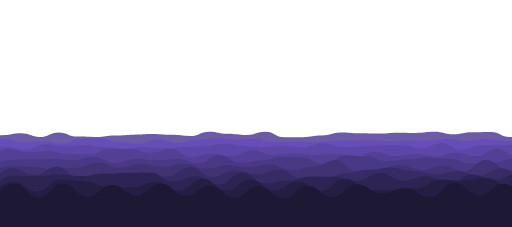
t = 0.00 s
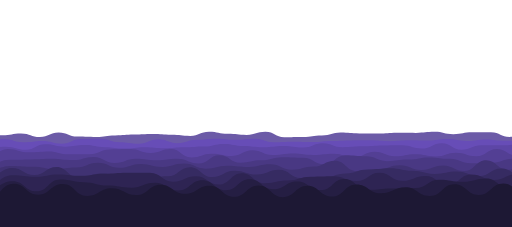
t = 1.25 s
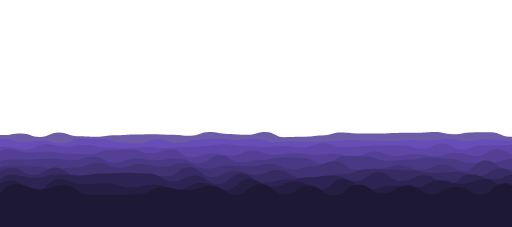
t = 3.75 s
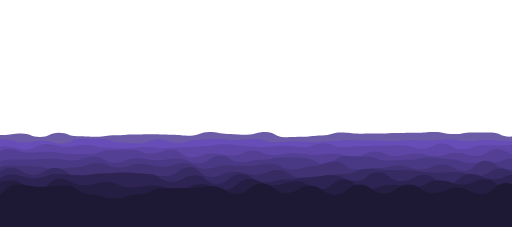
t = 5.00 s
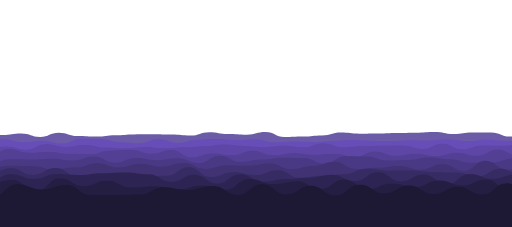
t = 6.25 s
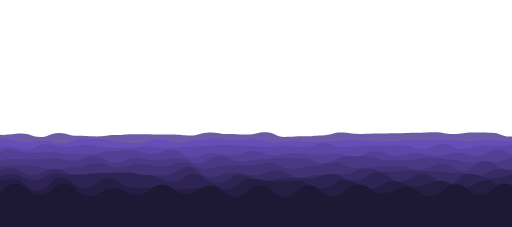
t = 8.75 s

The animated SVG that drew these frames (rendered in a browser with its animation timeline set to each time). Animation: 20 SMIL elements (animate=10,animateTransform=10); frames cover the first 8.75 s, repeats indefinitely.

<?xml version="1.0" encoding="utf-8"?>
<svg xmlns="http://www.w3.org/2000/svg" xmlns:xlink="http://www.w3.org/1999/xlink" style="margin: auto; background: none; display: block; z-index: 1; position: relative; shape-rendering: auto;" width="1440" height="639" preserveAspectRatio="xMidYMid" viewBox="0 0 1440 639">
<g transform=""><path d="M -100 373.9 C -72.6315 377.365 -73.0729 377.917 -47.1 377.917 S -19.8403 379.831 5.81 379.831 S 32.7182 375.962 58.71 375.962 S 86.2763 385.646 111.61 385.646 S 138.931 373.92 164.52 373.92 S 191.657 382.595 217.42 382.595 S 245.228 384.285 270.32 384.285 S 297.278 380.333 323.23 380.333 S 350.948 378.2 376.13 378.2 S 403.996 378.183 429.03 378.183 S 456.702 378.745 481.94 378.745 S 509.466 381.494 534.84 381.494 S 562.315 372.42 587.74 372.42 S 615.455 377.204 640.65 377.204 S 667.811 379.004 693.55 379.004 S 720.806 372.06 746.45 372.06 S 774.255 385.726 799.35 385.726 S 826.441 384.093 852.26 384.093 S 879.154 381.183 905.16 381.183 S 932.822 373.258 958.06 373.258 S 985.361 376.813 1010.97 376.813 S 1037.88 375.851 1063.87 375.851 S 1091.27 374.823 1116.77 374.823 S 1143.41 373.663 1169.68 373.663 S 1197.48 372.002 1222.58 372.002 S 1249.44 377.225 1275.48 377.225 S 1303.19 372.987 1328.39 372.987 S 1355.15 373.23 1381.29 373.23 S 1408.53 384.337 1434.19 384.337 S 1461.11 373.738 1487.1 373.738 S 1514.39 372.582 1540 372.582 S 1567.16 382.627 1592.9 382.627 L 1540 639 L -100 639 Z" fill="#6c5ba7" stroke-width="0" transform="translate(0.698226 0)">
  <animate attributeName="d" dur="100s" repeatCount="indefinite" values="M-100 374.43C-72.63 377.42 -73.21 377.39 -47.1 377.39S-19.95 380.9 5.81 380.9S32.61 375.43 58.71 375.43S86.45 385.55 111.61 385.55S139.06 372.64 164.52 372.64S191.5 384.58 217.42 384.58S245.33 385.69 270.32 385.69S297.34 381.37 323.23 381.37S351.07 378.98 376.13 378.98S404.02 377.4 429.03 377.4S456.72 379.65 481.94 379.65S509.56 382.85 534.84 382.85S562.31 370.67 587.74 370.67S615.51 376.52 640.65 376.52S667.8 379.86 693.55 379.86S720.73 370.79 746.45 370.79S774.4 386.55 799.35 386.55S826.52 386.07 852.26 386.07S878.95 381.66 905.16 381.66S932.99 373.32 958.06 373.32S985.51 375.41 1010.97 375.41S1037.88 376.14 1063.87 376.14S1091.43 373.55 1116.77 373.55S1143.44 374.17 1169.68 374.17S1197.48 371.01 1222.58 371.01S1249.37 378 1275.48 378S1303.37 372.44 1328.39 372.44S1354.93 371.72 1381.29 371.72S1408.56 385.67 1434.19 385.67S1461.09 374.27 1487.1 374.27S1514.36 371.75 1540 371.75S1567.26 383.25 1592.9 383.25L1540 639 L-100 639 Z;M-100 370.95C-72.64 377.06 -72.31 380.85 -47.1 380.85S-19.23 373.88 5.81 373.88S33.32 378.92 58.71 378.92S85.31 386.18 111.61 386.18S138.21 381.04 164.52 381.04S192.53 371.55 217.42 371.55S244.66 376.47 270.32 376.47S296.93 374.56 323.23 374.56S350.27 373.86 376.13 373.86S403.86 382.54 429.03 382.54S456.6 373.71 481.94 373.71S508.94 373.95 534.84 373.95S562.34 382.16 587.74 382.16S615.15 381.01 640.65 381.01S667.87 374.24 693.55 374.24S721.23 379.13 746.45 379.13S773.45 381.14 799.35 381.14S826 373.09 852.26 373.09S880.29 378.53 905.16 378.53S931.89 372.91 958.06 372.91S984.53 384.62 1010.97 384.62S1037.86 374.24 1063.87 374.24S1090.4 381.91 1116.77 381.91S1143.26 370.84 1169.68 370.84S1197.48 377.52 1222.58 377.52S1249.85 372.91 1275.48 372.91S1302.17 376.03 1328.39 376.03S1356.4 381.63 1381.29 381.63S1408.36 376.92 1434.19 376.92S1461.24 370.78 1487.1 370.78S1514.58 377.21 1540 377.21S1566.59 379.16 1592.9 379.16L1540 639 L-100 639 Z;M-100 374.43C-72.63 377.42 -73.21 377.39 -47.1 377.39S-19.95 380.9 5.81 380.9S32.61 375.43 58.71 375.43S86.45 385.55 111.61 385.55S139.06 372.64 164.52 372.64S191.5 384.58 217.42 384.58S245.33 385.69 270.32 385.69S297.34 381.37 323.23 381.37S351.07 378.98 376.13 378.98S404.02 377.4 429.03 377.4S456.72 379.65 481.94 379.65S509.56 382.85 534.84 382.85S562.31 370.67 587.74 370.67S615.51 376.52 640.65 376.52S667.8 379.86 693.55 379.86S720.73 370.79 746.45 370.79S774.4 386.55 799.35 386.55S826.52 386.07 852.26 386.07S878.95 381.66 905.16 381.66S932.99 373.32 958.06 373.32S985.51 375.41 1010.97 375.41S1037.88 376.14 1063.87 376.14S1091.43 373.55 1116.77 373.55S1143.44 374.17 1169.68 374.17S1197.48 371.01 1222.58 371.01S1249.37 378 1275.48 378S1303.37 372.44 1328.39 372.44S1354.93 371.72 1381.29 371.72S1408.56 385.67 1434.19 385.67S1461.09 374.27 1487.1 374.27S1514.36 371.75 1540 371.75S1567.26 383.25 1592.9 383.25L1540 639 L-100 639 Z"></animate>
  <animateTransform attributeName="transform" type="translate" dur="100s" begin="0s" repeatCount="indefinite" values="0;10;0" calcMode="spline" keySplines="0.3 0 0.7 1;0.3 0 0.7 1"></animateTransform>
</path><path d="M -100 393.454 C -71.9755 390.385 -71.9726 403.041 -45.7 403.041 S -17.0545 391.692 8.61 391.692 S 35.8326 399.982 62.91 399.982 S 90.8818 396.04 117.22 396.04 S 145.263 404.197 171.52 404.197 S 199.848 390.605 225.83 390.605 S 254.229 391.625 280.13 391.625 S 308.69 400.099 334.44 400.099 S 362.563 403.01 388.74 403.01 S 416.743 392.264 443.05 392.264 S 470.839 401.992 497.35 401.992 S 525.372 393.277 551.66 393.277 S 578.973 391.697 605.96 391.697 S 633.517 394.501 660.26 394.501 S 688.522 392.01 714.57 392.01 S 742.161 400.282 768.87 400.282 S 796.08 398.046 823.18 398.046 S 850.502 399.335 877.48 399.335 S 905.397 396.571 931.79 396.571 S 959.577 393.997 986.09 393.997 S 1014.36 396.271 1040.4 396.271 S 1068.71 397.146 1094.7 397.146 S 1122.64 394.774 1149.01 394.774 S 1177.34 395.607 1203.31 395.607 S 1231.46 393.203 1257.62 393.203 S 1284.94 397.429 1311.92 397.429 S 1339.89 393.733 1366.23 393.733 S 1393.7 396.105 1420.53 396.105 S 1448.75 396.495 1474.83 396.495 S 1502.27 402.065 1529.14 402.065 S 1556.97 403.955 1583.44 403.955 L 1540 639 L -100 639 Z" fill="#674db7" stroke-width="0" transform="translate(3.16566 0)">
  <animate attributeName="d" dur="90s" repeatCount="indefinite" values="M-100 394.36C-71.94 388.96 -72.02 405.26 -45.7 405.26S-16.98 391.55 8.61 391.55S35.77 400.5 62.91 400.5S90.98 396.94 117.22 396.94S145.16 404.52 171.52 404.52S200.06 391.02 225.83 391.02S254.17 390.1 280.13 390.1S308.77 400.14 334.44 400.14S362.45 404.96 388.74 404.96S416.68 392.25 443.05 392.25S470.92 403.18 497.35 403.18S525.44 393.71 551.66 393.71S578.88 390.16 605.96 390.16S633.4 393.32 660.26 393.32S688.52 390.19 714.57 390.19S742.18 400.05 768.87 400.05S796.05 398.95 823.18 398.95S850.39 399.64 877.48 399.64S905.25 396.61 931.79 396.61S959.64 395.42 986.09 395.42S1014.4 394.71 1040.4 394.71S1068.91 397.4 1094.7 397.4S1122.75 395.17 1149.01 395.17S1177.49 395.9 1203.31 395.9S1231.62 391.24 1257.62 391.24S1284.92 396.81 1311.92 396.81S1339.89 392.23 1366.23 392.23S1393.67 396.23 1420.53 396.23S1448.85 395.32 1474.83 395.32S1502.26 404.91 1529.14 404.91S1557.11 404.82 1583.44 404.82L1540 639 L-100 639 Z;M-100 389.01C-72.15 397.38 -71.74 392.15 -45.7 392.15S-17.42 392.39 8.61 392.39S36.14 397.44 62.91 397.44S90.4 391.62 117.22 391.62S145.77 402.61 171.52 402.61S198.81 388.57 225.83 388.57S254.52 399.11 280.13 399.11S308.3 399.9 334.44 399.9S363.12 393.44 388.74 393.44S417.05 392.33 443.05 392.33S470.44 396.16 497.35 396.16S525.04 391.15 551.66 391.15S579.43 399.24 605.96 399.24S634.09 400.3 660.26 400.3S688.53 400.94 714.57 400.94S742.07 401.42 768.87 401.42S796.23 393.61 823.18 393.61S851.05 397.84 877.48 397.84S906.12 396.38 931.79 396.38S959.27 387.01 986.09 387.01S1014.16 403.93 1040.4 403.93S1067.72 395.9 1094.7 395.9S1122.12 392.83 1149.01 392.83S1176.63 394.17 1203.31 394.17S1230.7 402.84 1257.62 402.84S1285.03 400.47 1311.92 400.47S1339.88 401.11 1366.23 401.11S1393.84 395.49 1420.53 395.49S1448.28 402.26 1474.83 402.26S1502.3 388.1 1529.14 388.1S1556.3 399.71 1583.44 399.71L1540 639 L-100 639 Z;M-100 394.36C-71.94 388.96 -72.02 405.26 -45.7 405.26S-16.98 391.55 8.61 391.55S35.77 400.5 62.91 400.5S90.98 396.94 117.22 396.94S145.16 404.52 171.52 404.52S200.06 391.02 225.83 391.02S254.17 390.1 280.13 390.1S308.77 400.14 334.44 400.14S362.45 404.96 388.74 404.96S416.68 392.25 443.05 392.25S470.92 403.18 497.35 403.18S525.44 393.71 551.66 393.71S578.88 390.16 605.96 390.16S633.4 393.32 660.26 393.32S688.52 390.19 714.57 390.19S742.18 400.05 768.87 400.05S796.05 398.95 823.18 398.95S850.39 399.64 877.48 399.64S905.25 396.61 931.79 396.61S959.64 395.42 986.09 395.42S1014.4 394.71 1040.4 394.71S1068.91 397.4 1094.7 397.4S1122.75 395.17 1149.01 395.17S1177.49 395.9 1203.31 395.9S1231.62 391.24 1257.62 391.24S1284.92 396.81 1311.92 396.81S1339.89 392.23 1366.23 392.23S1393.67 396.23 1420.53 396.23S1448.85 395.32 1474.83 395.32S1502.26 404.91 1529.14 404.91S1557.11 404.82 1583.44 404.82L1540 639 L-100 639 Z"></animate>
  <animateTransform attributeName="transform" type="translate" dur="90s" begin="-9s" repeatCount="indefinite" values="0;10;0" calcMode="spline" keySplines="0.3 0 0.7 1;0.3 0 0.7 1"></animateTransform>
</path><path d="M -100 406.882 C -71.2405 414.197 -70.8866 416.895 -44.22 416.895 S -16.02 412.386 11.56 412.386 S 40.6829 421.054 67.35 421.054 S 96.4562 406.319 123.13 406.319 S 151.664 413.867 178.91 413.867 S 207.283 408.364 234.69 408.364 S 263.903 415.811 290.48 415.811 S 319.68 417.47 346.26 417.47 S 374.376 413.562 402.04 413.562 S 431.056 417.439 457.82 417.439 S 486.81 414.687 513.61 414.687 S 542.859 411.354 569.39 411.354 S 597.494 407.052 625.17 407.052 S 653.961 410.615 680.95 410.615 S 709.093 413.902 736.73 413.902 S 765.285 410.298 792.52 410.298 S 821.477 414.59 848.3 414.59 S 876.976 403.302 904.08 403.302 S 932.229 414.718 959.86 414.718 S 988.983 410.83 1015.65 410.83 S 1044.28 410.198 1071.43 410.198 S 1100.67 409.728 1127.21 409.728 S 1156.55 419.357 1182.99 419.357 S 1212.07 404.737 1238.78 404.737 S 1268.12 419.761 1294.56 419.761 S 1323.57 409.51 1350.34 409.51 S 1378.83 410.421 1406.12 410.421 S 1434.33 405.702 1461.9 405.702 S 1490.3 411.385 1517.69 411.385 S 1546.38 413.154 1573.47 413.154 L 1540 639 L -100 639 Z" fill="#5d46a6" stroke-width="0" transform="translate(6.28066 0)">
  <animate attributeName="d" dur="80s" repeatCount="indefinite" values="M-100 407.2C-71.37 416.73 -70.62 418.1 -44.22 418.1S-16.14 413.38 11.56 413.38S40.82 421.89 67.35 421.89S96.38 406.27 123.13 406.27S151.47 412.82 178.91 412.82S207.23 408.49 234.69 408.49S264 414.04 290.48 414.04S319.69 418.3 346.26 418.3S374.26 414.51 402.04 414.51S431.22 417.21 457.82 417.21S486.96 414.5 513.61 414.5S542.95 412.5 569.39 412.5S597.29 404.86 625.17 404.86S654.01 410.87 680.95 410.87S709.12 414.53 736.73 414.53S765.39 410.97 792.52 410.97S821.5 415.3 848.3 415.3S876.82 403.02 904.08 403.02S932.16 414.37 959.86 414.37S989.2 412.11 1015.65 412.11S1044.29 409.48 1071.43 409.48S1100.72 409.02 1127.21 409.02S1156.56 418.07 1182.99 418.07S1212.32 402.61 1238.78 402.61S1268.22 421.65 1294.56 421.65S1323.75 409 1350.34 409S1378.84 408.81 1406.12 408.81S1434.34 406.42 1461.9 406.42S1490.12 411.93 1517.69 411.93S1546.49 414.7 1573.47 414.7L1540 639 L-100 639 Z;M-100 405.53C-70.69 403.43 -72.02 411.77 -44.22 411.77S-15.51 408.16 11.56 408.16S40.1 417.5 67.35 417.5S96.78 406.53 123.13 406.53S152.49 418.32 178.91 418.32S207.51 407.83 234.69 407.83S263.49 423.34 290.48 423.34S319.64 413.94 346.26 413.94S374.87 409.53 402.04 409.53S430.36 418.41 457.82 418.41S486.17 415.48 513.61 415.48S542.47 406.48 569.39 406.48S598.36 416.37 625.17 416.37S653.75 409.53 680.95 409.53S708.98 411.23 736.73 411.23S764.84 407.44 792.52 407.44S821.38 411.57 848.3 411.57S877.64 404.5 904.08 404.5S932.52 416.2 959.86 416.2S988.06 405.39 1015.65 405.39S1044.24 413.25 1071.43 413.25S1100.44 412.74 1127.21 412.74S1156.5 424.83 1182.99 424.83S1211.02 413.78 1238.78 413.78S1267.71 411.73 1294.56 411.73S1322.79 411.68 1350.34 411.68S1378.78 417.27 1406.12 417.27S1434.3 402.65 1461.9 402.65S1491.09 409.07 1517.69 409.07S1545.89 406.58 1573.47 406.58L1540 639 L-100 639 Z;M-100 407.2C-71.37 416.73 -70.62 418.1 -44.22 418.1S-16.14 413.38 11.56 413.38S40.82 421.89 67.35 421.89S96.38 406.27 123.13 406.27S151.47 412.82 178.91 412.82S207.23 408.49 234.69 408.49S264 414.04 290.48 414.04S319.69 418.3 346.26 418.3S374.26 414.51 402.04 414.51S431.22 417.21 457.82 417.21S486.96 414.5 513.61 414.5S542.95 412.5 569.39 412.5S597.29 404.86 625.17 404.86S654.01 410.87 680.95 410.87S709.12 414.53 736.73 414.53S765.39 410.97 792.52 410.97S821.5 415.3 848.3 415.3S876.82 403.02 904.08 403.02S932.16 414.37 959.86 414.37S989.2 412.11 1015.65 412.11S1044.29 409.48 1071.43 409.48S1100.72 409.02 1127.21 409.02S1156.56 418.07 1182.99 418.07S1212.32 402.61 1238.78 402.61S1268.22 421.65 1294.56 421.65S1323.75 409 1350.34 409S1378.84 408.81 1406.12 408.81S1434.34 406.42 1461.9 406.42S1490.12 411.93 1517.69 411.93S1546.49 414.7 1573.47 414.7L1540 639 L-100 639 Z"></animate>
  <animateTransform attributeName="transform" type="translate" dur="80s" begin="-16s" repeatCount="indefinite" values="0;10;0" calcMode="spline" keySplines="0.3 0 0.7 1;0.3 0 0.7 1"></animateTransform>
</path><path d="M -100 422.861 C -71.0513 427.202 -70.6559 441.976 -42.66 441.976 S -13.5258 419.234 14.69 419.234 S 44.1476 430.04 72.03 430.04 S 101.948 428.013 129.37 428.013 S 158.812 432.868 186.71 432.868 S 215.953 433.709 244.06 433.709 S 273.239 425.074 301.4 425.074 S 330.237 422.3 358.74 422.3 S 387.565 433.119 416.08 433.119 S 445.455 422.522 473.43 422.522 S 503.043 443.117 530.77 443.117 S 560.199 431.744 588.11 431.744 S 617.46 436.851 645.45 436.851 S 675.374 425.045 702.8 425.045 S 732.228 437.325 760.14 437.325 S 789.436 431.117 817.48 431.117 S 847.124 435.612 874.83 435.612 S 904.8 432.849 932.17 432.849 S 962.086 440.566 989.51 440.566 S 1018.55 426.02 1046.85 426.02 S 1076.96 438.63 1104.2 438.63 S 1133.37 432.407 1161.54 432.407 S 1191 438.86 1218.88 438.86 S 1248.79 429.76 1276.22 429.76 S 1305.37 438.486 1333.57 438.486 S 1363.44 421.275 1390.91 421.275 S 1420.12 437.29 1448.25 437.29 S 1477.81 435.018 1505.59 435.018 S 1535.11 423.588 1562.94 423.588 L 1540 639 L -100 639 Z" fill="#533f94" stroke-width="0" transform="translate(9.03622 0)">
  <animate attributeName="d" dur="70s" repeatCount="indefinite" values="M-100 423.42C-71.01 427.18 -70.88 442.89 -42.66 442.89S-13.8 419.08 14.69 419.08S43.98 428.21 72.03 428.21S102.14 425.78 129.37 425.78S158.74 434.32 186.71 434.32S215.82 434.39 244.06 434.39S273.37 419.86 301.4 419.86S330.13 419.19 358.74 419.19S387.53 430.09 416.08 430.09S445.29 419.19 473.43 419.19S502.98 443.33 530.77 443.33S560.26 432.91 588.11 432.91S617.21 439.43 645.45 439.43S675.69 422.88 702.8 422.88S732.06 435.98 760.14 435.98S789.26 432.32 817.48 432.32S847.1 436.21 874.83 436.21S904.83 432.57 932.17 432.57S962.14 443.63 989.51 443.63S1018.34 427.43 1046.85 427.43S1077.01 440.01 1104.2 440.01S1133.27 434.45 1161.54 434.45S1191.09 440.54 1218.88 440.54S1248.84 429.71 1276.22 429.71S1305.33 439.72 1333.57 439.72S1363.57 418.74 1390.91 418.74S1420.18 438.06 1448.25 438.06S1477.63 437.64 1505.59 437.64S1535.3 421.31 1562.94 421.31L1540 639 L-100 639 Z;M-100 420.85C-71.2 427.28 -69.85 438.69 -42.66 438.69S-12.54 419.79 14.69 419.79S44.75 436.62 72.03 436.62S101.26 436.04 129.37 436.04S159.07 427.65 186.71 427.65S216.43 431.26 244.06 431.26S272.77 443.82 301.4 443.82S330.62 433.48 358.74 433.48S387.69 444.01 416.08 444.01S446.05 434.5 473.43 434.5S503.27 442.35 530.77 442.35S559.98 427.55 588.11 427.55S618.36 427.58 645.45 427.58S674.24 432.83 702.8 432.83S732.83 442.16 760.14 442.16S790.07 426.79 817.48 426.79S847.21 433.46 874.83 433.46S904.69 433.85 932.17 433.85S961.89 429.55 989.51 429.55S1019.32 420.95 1046.85 420.95S1076.77 433.67 1104.2 433.67S1133.73 425.06 1161.54 425.06S1190.68 432.82 1218.88 432.82S1248.59 429.94 1276.22 429.94S1305.5 434.05 1333.57 434.05S1362.95 430.39 1390.91 430.39S1419.89 434.52 1448.25 434.52S1478.45 425.59 1505.59 425.59S1534.42 431.78 1562.94 431.78L1540 639 L-100 639 Z;M-100 423.42C-71.01 427.18 -70.88 442.89 -42.66 442.89S-13.8 419.08 14.69 419.08S43.98 428.21 72.03 428.21S102.14 425.78 129.37 425.78S158.74 434.32 186.71 434.32S215.82 434.39 244.06 434.39S273.37 419.86 301.4 419.86S330.13 419.19 358.74 419.19S387.53 430.09 416.08 430.09S445.29 419.19 473.43 419.19S502.98 443.33 530.77 443.33S560.26 432.91 588.11 432.91S617.21 439.43 645.45 439.43S675.69 422.88 702.8 422.88S732.06 435.98 760.14 435.98S789.26 432.32 817.48 432.32S847.1 436.21 874.83 436.21S904.83 432.57 932.17 432.57S962.14 443.63 989.51 443.63S1018.34 427.43 1046.85 427.43S1077.01 440.01 1104.2 440.01S1133.27 434.45 1161.54 434.45S1191.09 440.54 1218.88 440.54S1248.84 429.71 1276.22 429.71S1305.33 439.72 1333.57 439.72S1363.57 418.74 1390.91 418.74S1420.18 438.06 1448.25 438.06S1477.63 437.64 1505.59 437.64S1535.3 421.31 1562.94 421.31L1540 639 L-100 639 Z"></animate>
  <animateTransform attributeName="transform" type="translate" dur="70s" begin="-21s" repeatCount="indefinite" values="0;10;0" calcMode="spline" keySplines="0.3 0 0.7 1;0.3 0 0.7 1"></animateTransform>
</path><path d="M -100 443.515 C -70.0196 448.109 -69.1319 459.752 -41.01 459.752 S -10.1706 447.937 17.99 447.937 S 47.9136 448.92 76.98 448.92 S 107.681 446.438 135.97 446.438 S 166.574 452.253 194.96 452.253 S 225.688 440.567 253.96 440.567 S 283.794 458.069 312.95 458.069 S 343 444.514 371.94 444.514 S 402.572 450.89 430.94 450.89 S 461.103 445.282 489.93 445.282 S 520.295 459.658 548.92 459.658 S 579.269 439.318 607.91 439.318 S 637.913 455.793 666.91 455.793 S 697.38 448.803 725.9 448.803 S 756.516 444.395 784.89 444.395 S 815.755 445.049 843.88 445.049 S 873.972 460.176 902.88 460.176 S 933.725 440.127 961.87 440.127 S 992.347 440.6 1020.86 440.6 S 1051.62 451.303 1079.86 451.303 S 1109.68 450.449 1138.85 450.449 S 1168.76 443.4 1197.84 443.4 S 1228.72 448.643 1256.83 448.643 S 1286.55 457.728 1315.83 457.728 S 1345.72 457.533 1374.82 457.533 S 1405.36 445.937 1433.81 445.937 S 1463.97 457.71 1492.81 457.71 S 1522.81 443.631 1551.8 443.631 L 1540 639 L -100 639 Z" fill="#493883" stroke-width="0" transform="translate(9.90044 0)">
  <animate attributeName="d" dur="60s" repeatCount="indefinite" values="M-100 446.47C-69.88 448.16 -69.17 462.71 -41.01 462.71S-10.13 450.45 17.99 450.45S47.68 448.62 76.98 448.62S107.96 447.23 135.97 447.23S166.45 450.45 194.96 450.45S225.96 442.26 253.96 442.26S283.7 459.13 312.95 459.13S343.01 447.38 371.94 447.38S402.76 451.05 430.94 451.05S461.06 447.29 489.93 447.29S520.28 460.6 548.92 460.6S579.15 436.21 607.91 436.21S638.05 458.23 666.91 458.23S697.22 451.72 725.9 451.72S756.62 442.13 784.89 442.13S815.9 443.81 843.88 443.81S873.99 463.06 902.88 463.06S933.87 436.76 961.87 436.76S992.4 439.94 1020.86 439.94S1051.7 454.03 1079.86 454.03S1109.44 449.06 1138.85 449.06S1168.42 443.1 1197.84 443.1S1228.85 446.83 1256.83 446.83S1286.53 460.29 1315.83 460.29S1345.33 458.35 1374.82 458.35S1405.51 447.41 1433.81 447.41S1464.12 457.05 1492.81 457.05S1522.62 445.38 1551.8 445.38L1540 639 L-100 639 Z;M-100 434.83C-70.43 447.96 -69.02 451.06 -41.01 451.06S-10.29 440.55 17.99 440.55S48.6 449.8 76.98 449.8S106.86 444.11 135.97 444.11S166.94 457.55 194.96 457.55S224.89 435.59 253.96 435.59S284.07 454.95 312.95 454.95S342.97 436.09 371.94 436.09S402.02 450.42 430.94 450.42S461.23 439.38 489.93 439.38S520.34 456.89 548.92 456.89S579.62 448.45 607.91 448.45S637.51 448.63 666.91 448.63S697.85 440.23 725.9 440.23S756.21 451.05 784.89 451.05S815.33 448.69 843.88 448.69S873.92 451.7 902.88 451.7S933.3 450.02 961.87 450.02S992.19 442.54 1020.86 442.54S1051.39 443.29 1079.86 443.29S1110.37 454.53 1138.85 454.53S1169.77 444.28 1197.84 444.28S1228.34 453.97 1256.83 453.97S1286.61 450.2 1315.83 450.2S1346.88 455.13 1374.82 455.13S1404.92 441.61 1433.81 441.61S1463.52 459.65 1492.81 459.65S1523.37 438.49 1551.8 438.49L1540 639 L-100 639 Z;M-100 446.47C-69.88 448.16 -69.17 462.71 -41.01 462.71S-10.13 450.45 17.99 450.45S47.68 448.62 76.98 448.62S107.96 447.23 135.97 447.23S166.45 450.45 194.96 450.45S225.96 442.26 253.96 442.26S283.7 459.13 312.95 459.13S343.01 447.38 371.94 447.38S402.76 451.05 430.94 451.05S461.06 447.29 489.93 447.29S520.28 460.6 548.92 460.6S579.15 436.21 607.91 436.21S638.05 458.23 666.91 458.23S697.22 451.72 725.9 451.72S756.62 442.13 784.89 442.13S815.9 443.81 843.88 443.81S873.99 463.06 902.88 463.06S933.87 436.76 961.87 436.76S992.4 439.94 1020.86 439.94S1051.7 454.03 1079.86 454.03S1109.44 449.06 1138.85 449.06S1168.42 443.1 1197.84 443.1S1228.85 446.83 1256.83 446.83S1286.53 460.29 1315.83 460.29S1345.33 458.35 1374.82 458.35S1405.51 447.41 1433.81 447.41S1464.12 457.05 1492.81 457.05S1522.62 445.38 1551.8 445.38L1540 639 L-100 639 Z"></animate>
  <animateTransform attributeName="transform" type="translate" dur="60s" begin="-24s" repeatCount="indefinite" values="0;10;0" calcMode="spline" keySplines="0.3 0 0.7 1;0.3 0 0.7 1"></animateTransform>
</path><path d="M -100 456.39 C -69.2971 462.5 -68.7578 471.46 -39.26 471.46 S -7.93147 466.274 21.48 466.274 S 52.7866 467.205 82.22 467.205 S 112.939 476.943 142.96 476.943 S 173.579 471.553 203.7 471.553 S 234.223 459.644 264.44 459.644 S 295.813 471.468 325.19 471.468 S 356.768 461.05 385.93 461.05 S 416.625 469.573 446.67 469.573 S 477.637 458.769 507.41 458.769 S 538.735 475.636 568.15 475.636 S 599.303 465.792 628.89 465.792 S 660.232 465.885 689.63 465.885 S 720.622 459.389 750.37 459.389 S 781.354 476.125 811.11 476.125 S 842.786 467.242 871.85 467.242 S 902.953 456.491 932.59 456.491 S 963.798 474.597 993.33 474.597 S 1024.33 470.721 1054.07 470.721 S 1085.51 467.414 1114.81 467.414 S 1146.08 477.435 1175.56 477.435 S 1206.76 461.732 1236.3 461.732 S 1267.35 481.131 1297.04 481.131 S 1327.79 452.964 1357.78 452.964 S 1388.97 477.882 1418.52 477.882 S 1449.56 458.382 1479.26 458.382 S 1510.01 470.005 1540 470.005 S 1570.65 452.669 1600.74 452.669 L 1540 639 L -100 639 Z" fill="#403273" stroke-width="0" transform="translate(7.67788 0)">
  <animate attributeName="d" dur="50s" repeatCount="indefinite" values="M-100 457.42C-69.16 464.48 -68.38 477.66 -39.26 477.66S-7.77 467.31 21.48 467.31S52.68 470.16 82.22 470.16S112.79 475.77 142.96 475.77S173.64 471.9 203.7 471.9S234.15 458.09 264.44 458.09S295.6 472.44 325.19 472.44S356.78 461.58 385.93 461.58S416.46 469.92 446.67 469.92S477.25 460.96 507.41 460.96S539.11 474.74 568.15 474.74S599.44 466.73 628.89 466.73S660.4 470.93 689.63 470.93S720.61 463.17 750.37 463.17S781.32 478.23 811.11 478.23S842.78 469.07 871.85 469.07S902.81 451.33 932.59 451.33S964.06 482.32 993.33 482.32S1024.07 477.46 1054.07 477.46S1085.5 464.76 1114.81 464.76S1146.24 478.48 1175.56 478.48S1207.1 466.29 1236.3 466.29S1267.43 481.35 1297.04 481.35S1327.86 450.7 1357.78 450.7S1388.69 477.55 1418.52 477.55S1449.68 455.29 1479.26 455.29S1509.85 467.9 1540 467.9S1570.53 453.54 1600.74 453.54L1540 639 L-100 639 Z;M-100 454.04C-69.61 457.98 -69.62 457.31 -39.26 457.31S-8.3 463.91 21.48 463.91S53.03 460.46 82.22 460.46S113.28 479.62 142.96 479.62S173.44 470.76 203.7 470.76S234.39 463.19 264.44 463.19S296.3 469.25 325.19 469.25S356.74 459.84 385.93 459.84S417 468.78 446.67 468.78S478.52 453.77 507.41 453.77S537.88 477.68 568.15 477.68S598.99 463.65 628.89 463.65S659.85 454.37 689.63 454.37S720.65 450.76 750.37 450.76S781.43 471.32 811.11 471.32S842.8 463.07 871.85 463.07S903.28 468.27 932.59 468.27S963.2 456.97 993.33 456.97S1024.93 455.34 1054.07 455.34S1085.54 473.47 1114.81 473.47S1145.73 475.05 1175.56 475.05S1205.98 451.33 1236.3 451.33S1267.18 480.63 1297.04 480.63S1327.64 458.13 1357.78 458.13S1389.61 478.64 1418.52 478.64S1449.28 465.44 1479.26 465.44S1510.38 474.81 1540 474.81S1570.93 450.68 1600.74 450.68L1540 639 L-100 639 Z;M-100 457.42C-69.16 464.48 -68.38 477.66 -39.26 477.66S-7.77 467.31 21.48 467.31S52.68 470.16 82.22 470.16S112.79 475.77 142.96 475.77S173.64 471.9 203.7 471.9S234.15 458.09 264.44 458.09S295.6 472.44 325.19 472.44S356.78 461.58 385.93 461.58S416.46 469.92 446.67 469.92S477.25 460.96 507.41 460.96S539.11 474.74 568.15 474.74S599.44 466.73 628.89 466.73S660.4 470.93 689.63 470.93S720.61 463.17 750.37 463.17S781.32 478.23 811.11 478.23S842.78 469.07 871.85 469.07S902.81 451.33 932.59 451.33S964.06 482.32 993.33 482.32S1024.07 477.46 1054.07 477.46S1085.5 464.76 1114.81 464.76S1146.24 478.48 1175.56 478.48S1207.1 466.29 1236.3 466.29S1267.43 481.35 1297.04 481.35S1327.86 450.7 1357.78 450.7S1388.69 477.55 1418.52 477.55S1449.68 455.29 1479.26 455.29S1509.85 467.9 1540 467.9S1570.53 453.54 1600.74 453.54L1540 639 L-100 639 Z"></animate>
  <animateTransform attributeName="transform" type="translate" dur="50s" begin="-25s" repeatCount="indefinite" values="0;10;0" calcMode="spline" keySplines="0.3 0 0.7 1;0.3 0 0.7 1"></animateTransform>
</path><path d="M -100 471.434 C -68.1613 479.82 -67.5672 489.207 -37.4 489.207 S -4.80376 473.485 25.19 473.485 S 57.4068 492.454 87.79 492.454 S 120.285 474.131 150.38 474.131 S 182.644 495.672 212.98 495.672 S 245.169 489.79 275.57 489.79 S 307.497 493.79 338.17 493.79 S 370.387 495.733 400.76 495.733 S 433.443 494.447 463.36 494.447 S 495.653 470.442 525.95 470.442 S 557.749 498.474 588.55 498.474 S 620.557 485.948 651.15 485.948 S 683.177 492.984 713.74 492.984 S 745.832 479.281 776.34 479.281 S 808.839 500.311 838.93 500.311 S 870.368 493.193 901.53 493.193 S 933.728 490.859 964.12 490.859 S 995.853 474.66 1026.72 474.66 S 1058.21 482.424 1089.31 482.424 S 1121.11 480.024 1151.91 480.024 S 1184.01 483.482 1214.5 483.482 S 1246.57 486.497 1277.1 486.497 S 1309.34 496.238 1339.69 496.238 S 1371.57 474.762 1402.29 474.762 S 1434.08 490.506 1464.89 490.506 S 1496.57 477.983 1527.48 477.983 S 1559.56 468.971 1590.08 468.971 L 1540 639 L -100 639 Z" fill="#362b62" stroke-width="0" transform="translate(3.85311 0)">
  <animate attributeName="d" dur="40s" repeatCount="indefinite" values="M-100 470.95C-67.83 478.32 -67.83 496.07 -37.4 496.07S-4.64 472.75 25.19 472.75S57.7 492.66 87.79 492.66S120.67 469.1 150.38 469.1S182.37 500.55 212.98 500.55S244.99 487.76 275.57 487.76S307.6 494.54 338.17 494.54S370.28 499.16 400.76 499.16S433.58 496.58 463.36 496.58S495.68 470.53 525.95 470.53S557.92 498.31 588.55 498.31S620.02 479.71 651.15 479.71S683.2 491.08 713.74 491.08S746 477.72 776.34 477.72S809.01 501.4 838.93 501.4S870.44 501.51 901.53 501.51S933.48 487.69 964.12 487.69S995.48 477.79 1026.72 477.79S1058.05 472.02 1089.31 472.02S1121.07 480.9 1151.91 480.9S1183.66 490.63 1214.5 490.63S1246.63 482.35 1277.1 482.35S1309.69 495.99 1339.69 495.99S1371.31 474.4 1402.29 474.4S1433.8 498.61 1464.89 498.61S1496.78 475.98 1527.48 475.98S1559.82 467.92 1590.08 467.92L1540 639 L-100 639 Z;M-100 472.22C-68.7 482.26 -67.14 478.05 -37.4 478.05S-5.07 474.68 25.19 474.68S56.93 492.12 87.79 492.12S119.66 482.31 150.38 482.31S183.09 487.74 212.98 487.74S245.46 493.09 275.57 493.09S307.33 492.57 338.17 492.57S370.56 490.16 400.76 490.16S433.22 490.98 463.36 490.98S495.61 470.3 525.95 470.3S557.47 498.74 588.55 498.74S621.43 496.09 651.15 496.09S683.14 496.08 713.74 496.08S745.56 481.82 776.34 481.82S808.56 498.54 838.93 498.54S870.25 479.67 901.53 479.67S934.13 496.01 964.12 496.01S996.46 469.57 1026.72 469.57S1058.47 499.34 1089.31 499.34S1121.17 478.6 1151.91 478.6S1184.57 471.86 1214.5 471.86S1246.46 493.24 1277.1 493.24S1308.78 496.64 1339.69 496.64S1371.99 475.35 1402.29 475.35S1434.53 477.33 1464.89 477.33S1496.23 481.24 1527.48 481.24S1559.14 470.68 1590.08 470.68L1540 639 L-100 639 Z;M-100 470.95C-67.83 478.32 -67.83 496.07 -37.4 496.07S-4.64 472.75 25.19 472.75S57.7 492.66 87.79 492.66S120.67 469.1 150.38 469.1S182.37 500.55 212.98 500.55S244.99 487.76 275.57 487.76S307.6 494.54 338.17 494.54S370.28 499.16 400.76 499.16S433.58 496.58 463.36 496.58S495.68 470.53 525.95 470.53S557.92 498.31 588.55 498.31S620.02 479.71 651.15 479.71S683.2 491.08 713.74 491.08S746 477.72 776.34 477.72S809.01 501.4 838.93 501.4S870.44 501.51 901.53 501.51S933.48 487.69 964.12 487.69S995.48 477.79 1026.72 477.79S1058.05 472.02 1089.31 472.02S1121.07 480.9 1151.91 480.9S1183.66 490.63 1214.5 490.63S1246.63 482.35 1277.1 482.35S1309.69 495.99 1339.69 495.99S1371.31 474.4 1402.29 474.4S1433.8 498.61 1464.89 498.61S1496.78 475.98 1527.48 475.98S1559.82 467.92 1590.08 467.92L1540 639 L-100 639 Z"></animate>
  <animateTransform attributeName="transform" type="translate" dur="40s" begin="-24s" repeatCount="indefinite" values="0;10;0" calcMode="spline" keySplines="0.3 0 0.7 1;0.3 0 0.7 1"></animateTransform>
</path><path d="M -100 485.742 C -66.5897 491.609 -66.836 511.221 -35.43 511.221 S -2.90876 489.998 29.13 489.998 S 62.1639 505.429 93.7 505.429 S 126.473 489.444 158.27 489.444 S 191.817 492 222.83 492 S 256.499 487.288 287.4 487.288 S 320.05 485.493 351.97 485.493 S 384.92 491.718 416.54 491.718 S 449.367 512.285 481.1 512.285 S 514.085 490.993 545.67 490.993 S 579.485 516.659 610.24 516.659 S 643.871 491.611 674.8 491.611 S 707.29 510.766 739.37 510.766 S 772.587 502.979 803.94 502.979 S 837.552 500.929 868.5 500.929 S 902.134 490.471 933.07 490.471 S 965.523 509.877 997.64 509.877 S 1030.63 484.927 1062.2 484.927 S 1095.08 511.06 1126.77 511.06 S 1159.53 490.249 1191.34 490.249 S 1224.08 519.259 1255.91 519.259 S 1288.79 489.099 1320.47 489.099 S 1353.5 502.438 1385.04 502.438 S 1417.62 491.931 1449.61 491.931 S 1482.63 513.564 1514.17 513.564 S 1546.71 494.949 1578.74 494.949 L 1540 639 L -100 639 Z" fill="#2e2453" stroke-width="0" transform="translate(0.276749 0)">
  <animate attributeName="d" dur="30s" repeatCount="indefinite" values="M-100 484C-66.28 493.01 -67.1 517.36 -35.43 517.36S-2.99 494.03 29.13 494.03S62.56 496.01 93.7 496.01S126.91 491.47 158.27 491.47S192 495.58 222.83 495.58S256.54 489.73 287.4 489.73S320.36 486.62 351.97 486.62S385.59 485.64 416.54 485.64S449.56 511.29 481.1 511.29S513.75 497.01 545.67 497.01S579.47 520.02 610.24 520.02S643.8 486.62 674.8 486.62S707.29 516.59 739.37 516.59S772.43 508.9 803.94 508.9S837.42 496.72 868.5 496.72S902.22 497.29 933.07 497.29S965.67 509.72 997.64 509.72S1030.99 486.43 1062.2 486.43S1094.57 508.46 1126.77 508.46S1159.7 496.22 1191.34 496.22S1224.16 519 1255.91 519S1288.65 491.42 1320.47 491.42S1353.24 507.12 1385.04 507.12S1417.8 489.55 1449.61 489.55S1482.65 512.64 1514.17 512.64S1546.78 491.75 1578.74 491.75L1540 639 L-100 639 Z;M-100 487.43C-66.89 490.25 -66.58 505.27 -35.43 505.27S-2.83 486.09 29.13 486.09S61.78 514.56 93.7 514.56S126.05 487.48 158.27 487.48S191.64 488.53 222.83 488.53S256.46 484.92 287.4 484.92S319.75 484.4 351.97 484.4S384.27 497.61 416.54 497.61S449.18 513.25 481.1 513.25S514.41 485.16 545.67 485.16S579.5 513.4 610.24 513.4S643.94 496.45 674.8 496.45S707.29 505.12 739.37 505.12S772.74 497.24 803.94 497.24S837.68 505.01 868.5 505.01S902.05 483.86 933.07 483.86S965.38 510.03 997.64 510.03S1030.28 483.47 1062.2 483.47S1095.58 513.58 1126.77 513.58S1159.37 484.46 1191.34 484.46S1224 519.51 1255.91 519.51S1288.93 486.85 1320.47 486.85S1353.76 497.9 1385.04 497.9S1417.45 494.24 1449.61 494.24S1482.61 514.46 1514.17 514.46S1546.64 498.05 1578.74 498.05L1540 639 L-100 639 Z;M-100 484C-66.28 493.01 -67.1 517.36 -35.43 517.36S-2.99 494.03 29.13 494.03S62.56 496.01 93.7 496.01S126.91 491.47 158.27 491.47S192 495.58 222.83 495.58S256.54 489.73 287.4 489.73S320.36 486.62 351.97 486.62S385.59 485.64 416.54 485.64S449.56 511.29 481.1 511.29S513.75 497.01 545.67 497.01S579.47 520.02 610.24 520.02S643.8 486.62 674.8 486.62S707.29 516.59 739.37 516.59S772.43 508.9 803.94 508.9S837.42 496.72 868.5 496.72S902.22 497.29 933.07 497.29S965.67 509.72 997.64 509.72S1030.99 486.43 1062.2 486.43S1094.57 508.46 1126.77 508.46S1159.7 496.22 1191.34 496.22S1224.16 519 1255.91 519S1288.65 491.42 1320.47 491.42S1353.24 507.12 1385.04 507.12S1417.8 489.55 1449.61 489.55S1482.65 512.64 1514.17 512.64S1546.78 491.75 1578.74 491.75L1540 639 L-100 639 Z"></animate>
  <animateTransform attributeName="transform" type="translate" dur="30s" begin="-21s" repeatCount="indefinite" values="0;10;0" calcMode="spline" keySplines="0.3 0 0.7 1;0.3 0 0.7 1"></animateTransform>
</path><path d="M -100 524.186 C -65.5331 525.094 -66.4251 512.271 -33.33 512.271 S 0.982647 505.608 33.33 505.608 S 66.841 537.421 100 537.421 S 133.863 501.221 166.67 501.221 S 200.893 527.557 233.33 527.557 S 267.341 505.376 300 505.376 S 333.657 528.019 366.67 528.019 S 401.052 527.036 433.33 527.036 S 467.709 531.964 500 531.964 S 533.675 525.74 566.67 525.74 S 600.495 533.135 633.33 533.135 S 667.056 503.608 700 503.608 S 734.176 514.303 766.67 514.303 S 800.683 509.6 833.33 509.6 S 867.239 531.306 900 531.306 S 934.275 506.027 966.67 506.027 S 1000.87 532.129 1033.33 532.129 S 1067.81 513.028 1100 513.028 S 1134.04 525.797 1166.67 525.797 S 1200.35 509.028 1233.33 509.028 S 1267.4 525.022 1300 525.022 S 1334.34 506.372 1366.67 506.372 S 1400.31 537.235 1433.33 537.235 S 1466.86 512.477 1500 512.477 S 1534.71 533.836 1566.67 533.836 L 1540 639 L -100 639 Z" fill="#251e43" stroke-width="0" transform="translate(3.06336 0)">
  <animate attributeName="d" dur="20s" repeatCount="indefinite" values="M-100 513.21C-66.47 505.26 -66.09 533.75 -33.33 533.75S0.32 511.32 33.33 511.32S66.94 538.96 100 538.96S133.97 506.05 166.67 506.05S201.19 509.97 233.33 509.97S267.28 525.72 300 525.72S334.19 528.27 366.67 528.27S400.42 511.94 433.33 511.94S467.64 537.09 500 537.09S533.98 504.01 566.67 504.01S600.32 536.22 633.33 536.22S666.98 505.04 700 505.04S733.43 536.46 766.67 536.46S800.18 511.1 833.33 511.1S866.82 535.96 900 535.96S934.13 503.11 966.67 503.11S1000.42 534.94 1033.33 534.94S1066.78 534.08 1100 534.08S1134.26 529.91 1166.67 529.91S1201.08 505.25 1233.33 505.25S1267.41 509.05 1300 509.05S1334.39 501.33 1366.67 501.33S1401.1 531.21 1433.33 531.21S1467.09 511.86 1500 511.86S1534.69 532 1566.67 532L1540 639 L-100 639 Z;M-100 527.62C-65.24 531.3 -66.53 505.55 -33.33 505.55S1.19 503.82 33.33 503.82S66.81 536.94 100 536.94S133.83 499.71 166.67 499.71S200.8 533.06 233.33 533.06S267.36 499.01 300 499.01S333.49 527.94 366.67 527.94S401.25 531.76 433.33 531.76S467.73 530.36 500 530.36S533.58 532.54 566.67 532.54S600.55 532.17 633.33 532.17S667.08 503.16 700 503.16S734.41 507.37 766.67 507.37S800.84 509.13 833.33 509.13S867.37 529.85 900 529.85S934.32 506.94 966.67 506.94S1001.01 531.25 1033.33 531.25S1068.13 506.44 1100 506.44S1133.97 524.51 1166.67 524.51S1200.12 510.21 1233.33 510.21S1267.4 530.02 1300 530.02S1334.33 507.95 1366.67 507.95S1400.06 539.12 1433.33 539.12S1466.79 512.67 1500 512.67S1534.72 534.41 1566.67 534.41L1540 639 L-100 639 Z;M-100 513.21C-66.47 505.26 -66.09 533.75 -33.33 533.75S0.32 511.32 33.33 511.32S66.94 538.96 100 538.96S133.97 506.05 166.67 506.05S201.19 509.97 233.33 509.97S267.28 525.72 300 525.72S334.19 528.27 366.67 528.27S400.42 511.94 433.33 511.94S467.64 537.09 500 537.09S533.98 504.01 566.67 504.01S600.32 536.22 633.33 536.22S666.98 505.04 700 505.04S733.43 536.46 766.67 536.46S800.18 511.1 833.33 511.1S866.82 535.96 900 535.96S934.13 503.11 966.67 503.11S1000.42 534.94 1033.33 534.94S1066.78 534.08 1100 534.08S1134.26 529.91 1166.67 529.91S1201.08 505.25 1233.33 505.25S1267.41 509.05 1300 509.05S1334.39 501.33 1366.67 501.33S1401.1 531.21 1433.33 531.21S1467.09 511.86 1500 511.86S1534.69 532 1566.67 532L1540 639 L-100 639 Z"></animate>
  <animateTransform attributeName="transform" type="translate" dur="20s" begin="-16s" repeatCount="indefinite" values="0;10;0" calcMode="spline" keySplines="0.3 0 0.7 1;0.3 0 0.7 1"></animateTransform>
</path><path d="M -100 527.157 C -64.8895 519.981 -64.6568 553.658 -31.09 553.658 S 4.1218 518.112 37.82 518.112 S 73.2591 541.568 106.72 541.568 S 141.327 519.496 175.63 519.496 S 210.365 550.44 244.54 550.44 S 279.517 538.81 313.45 538.81 S 348.705 548.477 382.35 548.477 S 417.342 522.961 451.26 522.961 S 485.902 540.643 520.17 540.643 S 555.472 523.384 589.08 523.384 S 624.363 551.528 657.98 551.528 S 693.345 520.416 726.89 520.416 S 762.377 551.606 795.8 551.606 S 831.154 523.074 864.71 523.074 S 899.763 551.924 933.61 551.924 S 968.541 519.542 1002.52 519.542 S 1037.27 544.237 1071.43 544.237 S 1106.61 524.965 1140.34 524.965 S 1175.01 549.183 1209.24 549.183 S 1244.12 521.678 1278.15 521.678 S 1313.63 548.196 1347.06 548.196 S 1382.43 516.214 1415.97 516.214 S 1451.16 553.266 1484.87 553.266 S 1519.61 527.782 1553.78 527.782 L 1540 639 L -100 639 Z" fill="#1d1834" stroke-width="0" transform="translate(7.44088 0)">
  <animate attributeName="d" dur="10s" repeatCount="indefinite" values="M-100 526.78C-65.39 522.24 -64.08 553.83 -31.09 553.83S3.75 516.83 37.82 516.83S72.73 555.93 106.72 555.93S141.37 516.87 175.63 516.87S210.15 553.1 244.54 553.1S279.15 520.83 313.45 520.83S348.71 550.05 382.35 550.05S417.58 516.33 451.26 516.33S485.95 551.22 520.17 551.22S554.79 522.64 589.08 522.64S624.52 556.9 657.98 556.9S693.86 523.9 726.89 523.9S762.42 558.68 795.8 558.68S831.13 523.06 864.71 523.06S900.24 555.18 933.61 555.18S968.96 518.97 1002.52 518.97S1037.13 543.98 1071.43 543.98S1106.74 529.67 1140.34 529.67S1174.92 554.45 1209.24 554.45S1244.03 515.2 1278.15 515.2S1313.43 549.45 1347.06 549.45S1382.56 517.02 1415.97 517.02S1451.72 547.97 1484.87 547.97S1519.6 526.6 1553.78 526.6L1540 639 L-100 639 Z;M-100 527.57C-64.34 517.5 -65.29 553.47 -31.09 553.47S4.53 519.52 37.82 519.52S73.84 525.8 106.72 525.8S141.28 522.38 175.63 522.38S210.6 547.52 244.54 547.52S279.92 558.55 313.45 558.55S348.7 546.75 382.35 546.75S417.08 530.24 451.26 530.24S485.85 529.03 520.17 529.03S556.22 524.2 589.08 524.2S624.19 545.63 657.98 545.63S692.78 516.59 726.89 516.59S762.33 543.84 795.8 543.84S831.18 523.09 864.71 523.09S899.24 548.35 933.61 548.35S968.08 520.17 1002.52 520.17S1037.43 544.52 1071.43 544.52S1106.47 519.8 1140.34 519.8S1175.1 543.4 1209.24 543.4S1244.22 528.79 1278.15 528.79S1313.85 546.82 1347.06 546.82S1382.28 515.33 1415.97 515.33S1450.55 559.08 1484.87 559.08S1519.62 529.08 1553.78 529.08L1540 639 L-100 639 Z;M-100 526.78C-65.39 522.24 -64.08 553.83 -31.09 553.83S3.75 516.83 37.82 516.83S72.73 555.93 106.72 555.93S141.37 516.87 175.63 516.87S210.15 553.1 244.54 553.1S279.15 520.83 313.45 520.83S348.71 550.05 382.35 550.05S417.58 516.33 451.26 516.33S485.95 551.22 520.17 551.22S554.79 522.64 589.08 522.64S624.52 556.9 657.98 556.9S693.86 523.9 726.89 523.9S762.42 558.68 795.8 558.68S831.13 523.06 864.71 523.06S900.24 555.18 933.61 555.18S968.96 518.97 1002.52 518.97S1037.13 543.98 1071.43 543.98S1106.74 529.67 1140.34 529.67S1174.92 554.45 1209.24 554.45S1244.03 515.2 1278.15 515.2S1313.43 549.45 1347.06 549.45S1382.56 517.02 1415.97 517.02S1451.72 547.97 1484.87 547.97S1519.6 526.6 1553.78 526.6L1540 639 L-100 639 Z"></animate>
  <animateTransform attributeName="transform" type="translate" dur="10s" begin="-9s" repeatCount="indefinite" values="0;10;0" calcMode="spline" keySplines="0.3 0 0.7 1;0.3 0 0.7 1"></animateTransform>
</path></g>
</svg>
